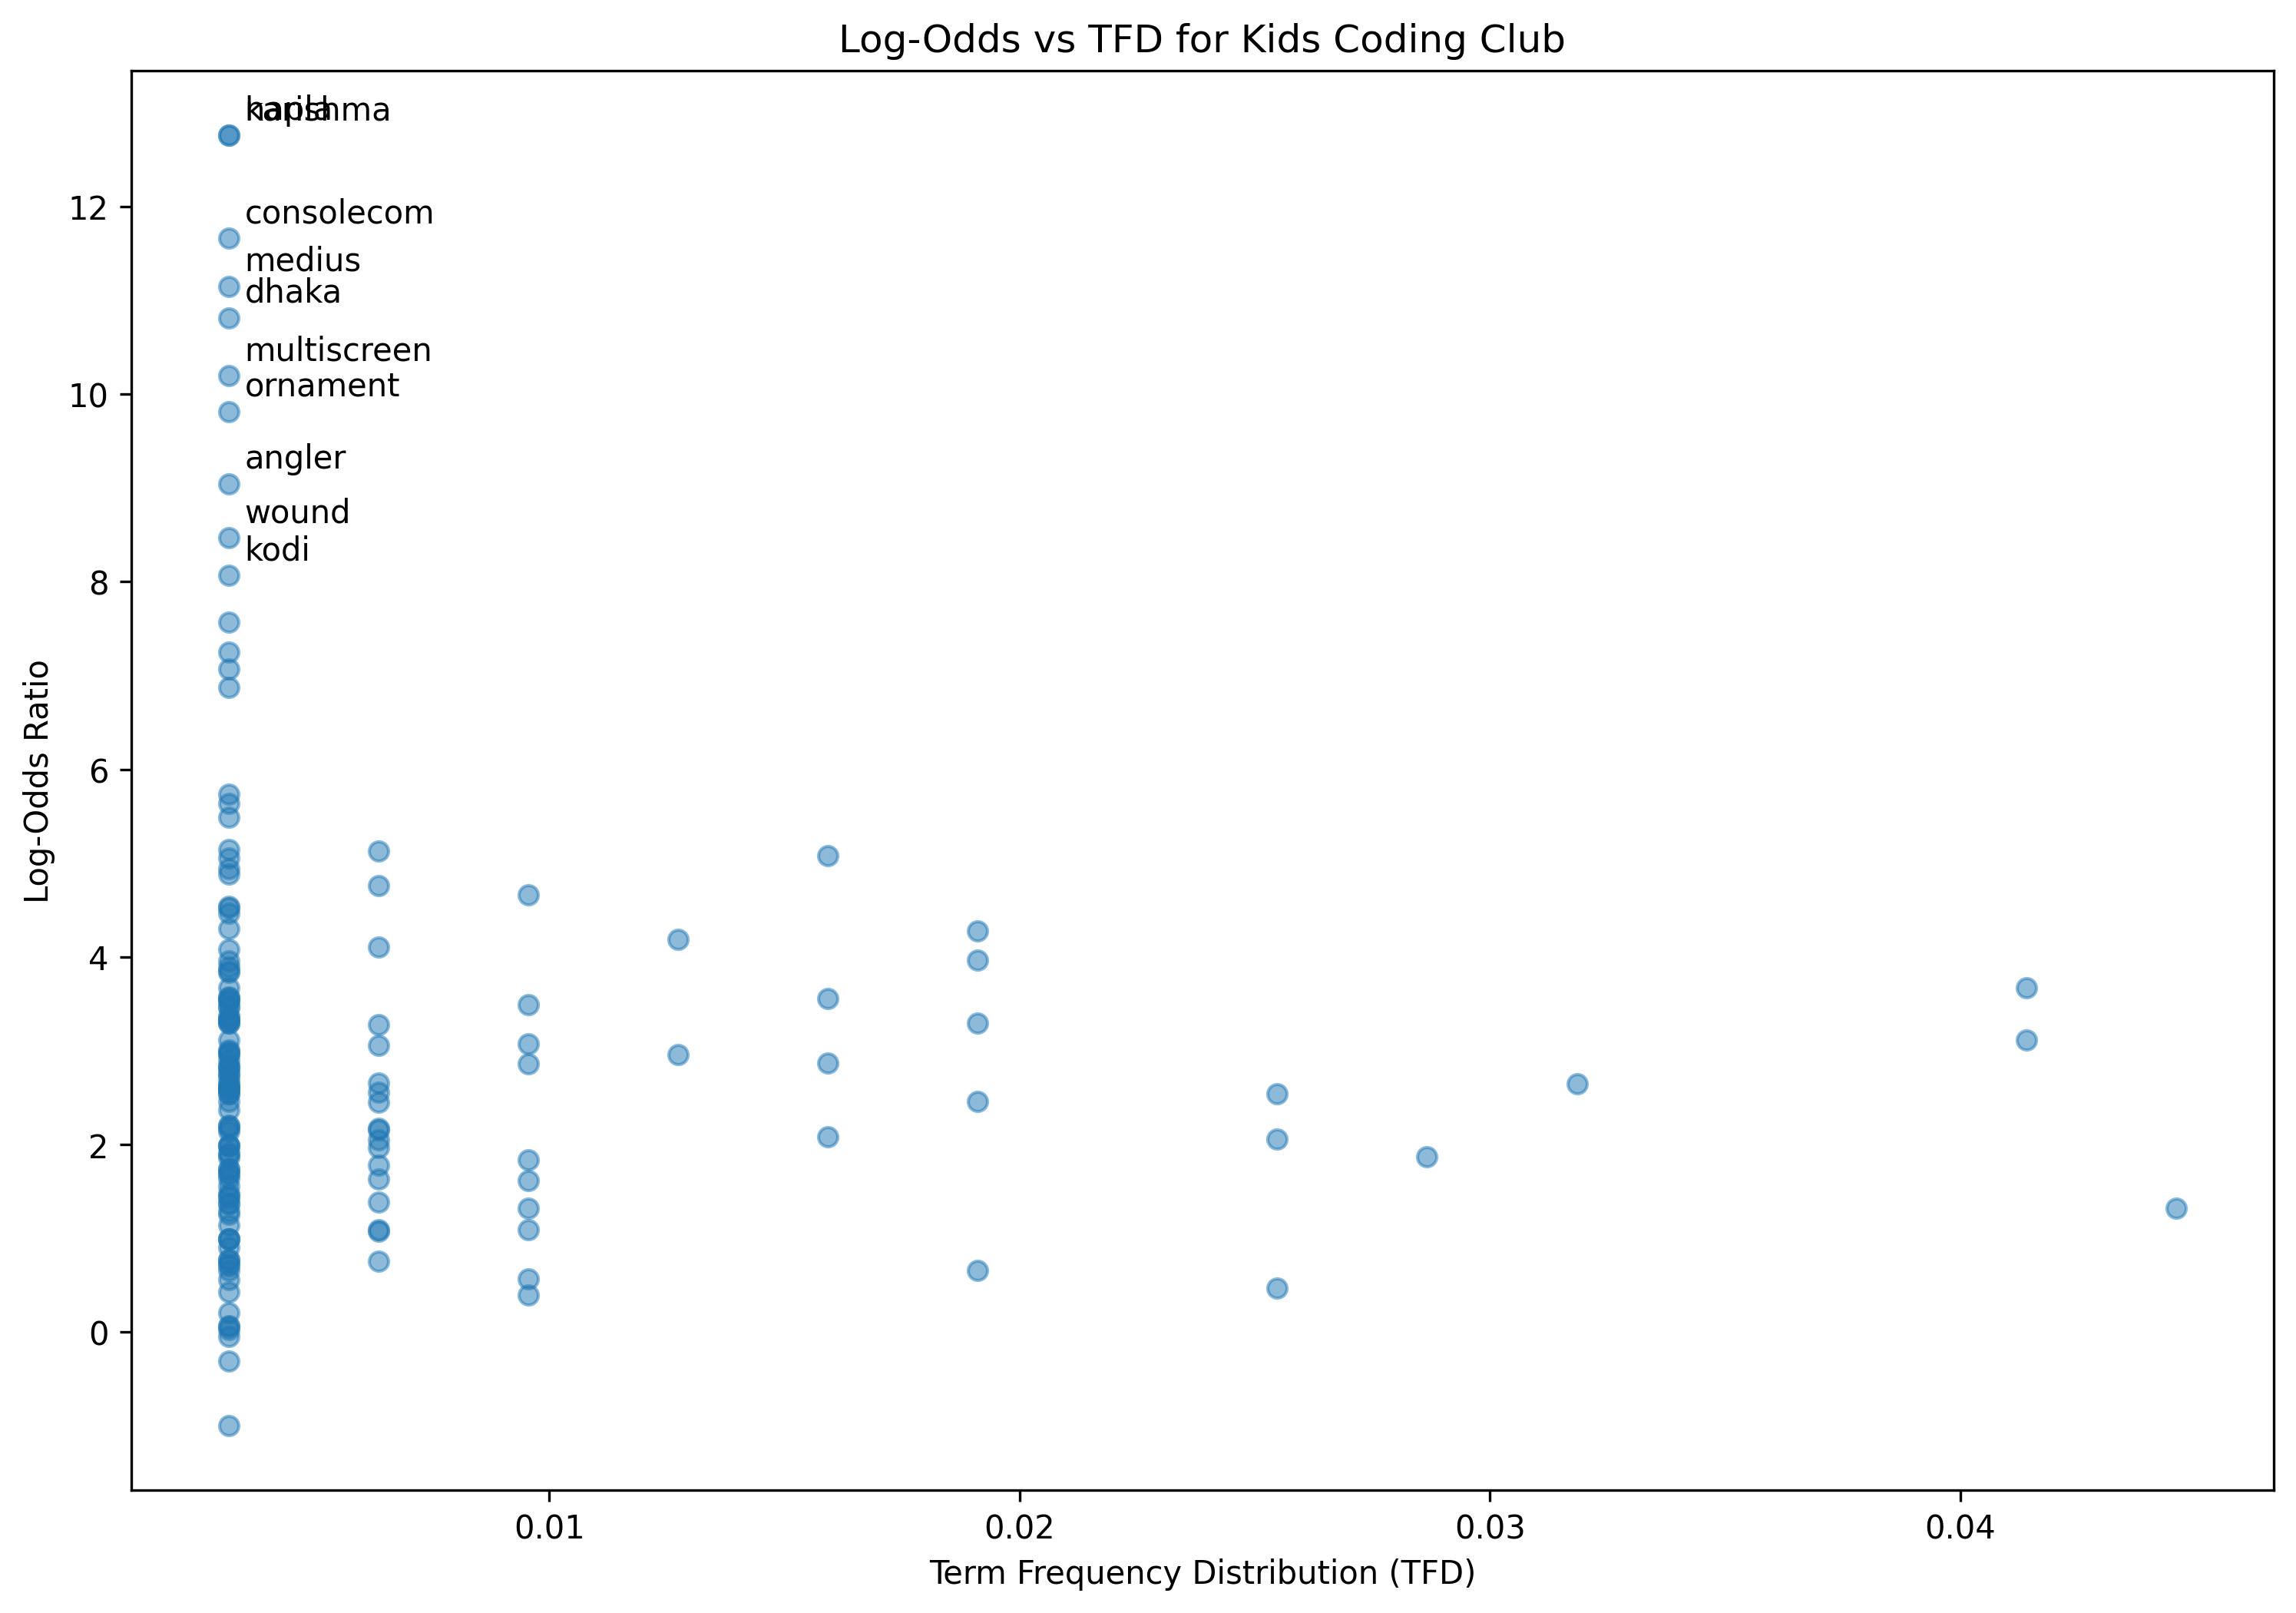

The table this chart was drawn from, first rows:
term, log_odds, tfd
hi, 3.299, 0.003185
guy, 1.613, 0.009554
welcome, 3.967, 0.01911
kid, 3.562, 0.003185
kodi, 8.068, 0.003185
club, 5.148, 0.003185
name, 0.2102, 0.003185
karishma, 12.76, 0.003185
dhaka, 10.81, 0.003185
coding, 1.897, 0.003185
teacher, 3.541, 0.003185
today, 1.987, 0.003185
lesson, 4.276, 0.01911
number, 2.062, 0.02548
three, 2.085, 0.01592
event, 3.297, 0.01911
written, 2.824, 0.003185
programming, 1.99, 0.003185
napla, 12.76, 0.003185
multiscreen, 10.19, 0.003185
app, 1.372, 0.003185
first, 1.872, 0.02866
activity, 5.077, 0.01592
simple, 2.866, 0.01592
thing, -0.3053, 0.003185
consolelog, 4.665, 0.009554
absolutely, 3.529, 0.003185
use, 0.5696, 0.009554
consolecom, 11.66, 0.003185
print, 1.143, 0.003185
message, 2.174, 0.006369
paper, 4.107, 0.006369
console, 3.555, 0.01592
see, 0.6631, 0.01911
white, 3.278, 0.006369
space, 1.642, 0.003185
bottom, 2.175, 0.003185
side, 1.739, 0.003185
area, 2.538, 0.003185
whatever, 1.437, 0.003185
write, 0.9063, 0.003185
block, 1.737, 0.003185
string, 0.9943, 0.003185
displayed, 3.571, 0.003185
fine, 2.964, 0.01274
im, -0.9963, 0.003185
shifting, 5.737, 0.003185
second, 1.834, 0.009554
predict, 4.303, 0.003185
happen, 3.074, 0.009554
let, 0.4729, 0.02548
many, 1.966, 0.006369
consumer, 4.887, 0.003185
clock, 4.525, 0.003185
five, 1.453, 0.003185
controller, 2.971, 0.003185
display, 2.453, 0.006369
click, 2.651, 0.03185
button, 3.114, 0.0414
two, 0.06727, 0.003185
... 94 more rows
